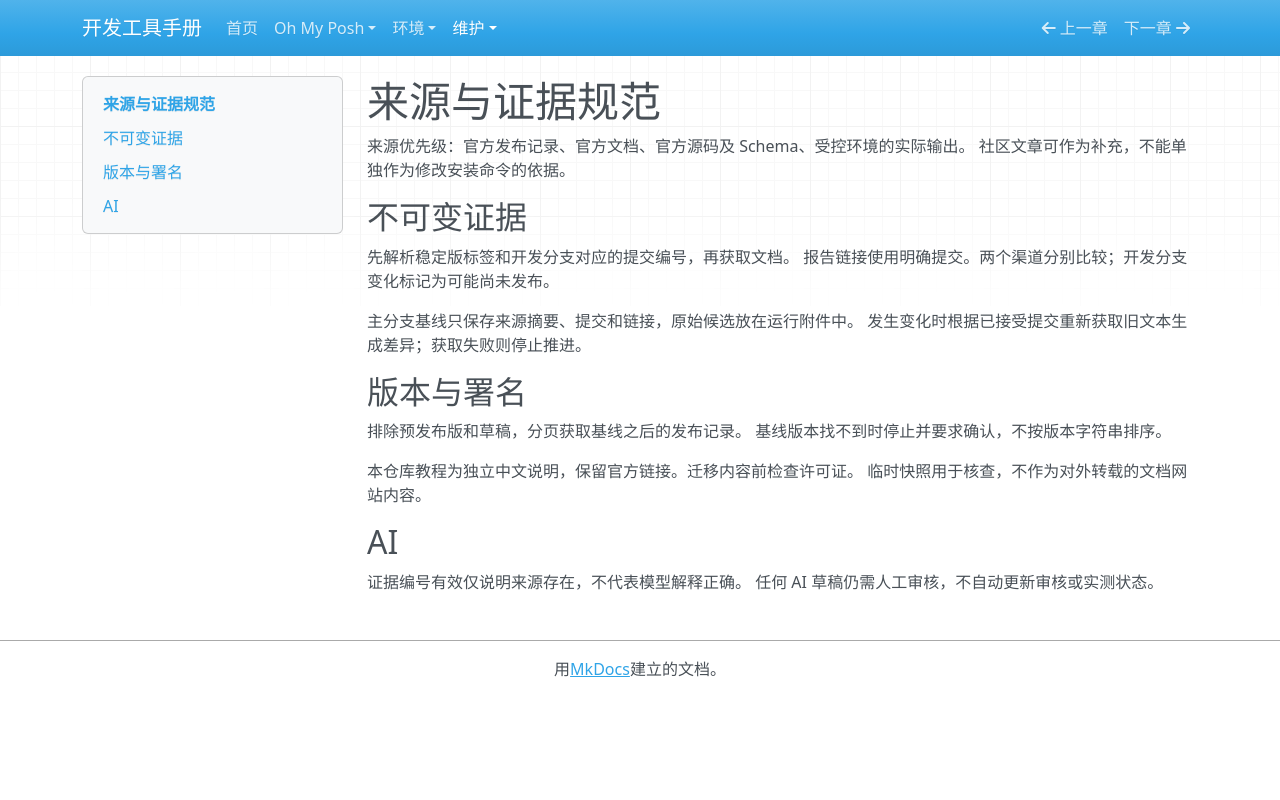

repository: with-fair-wind/dev-handbook · page: maintenance/source-policy/index.html · generator: mkdocs

---
title: "来源与证据规范"
sources_checked_at: null
content_reviewed_at: null
tested_versions: []
tested_environment: null
pending_changes: []
---

# 来源与证据规范

来源优先级：官方发布记录、官方文档、官方源码及 Schema、受控环境的实际输出。
社区文章可作为补充，不能单独作为修改安装命令的依据。

## 不可变证据

先解析稳定版标签和开发分支对应的提交编号，再获取文档。
报告链接使用明确提交。两个渠道分别比较；开发分支变化标记为可能尚未发布。

主分支基线只保存来源摘要、提交和链接，原始候选放在运行附件中。
发生变化时根据已接受提交重新获取旧文本生成差异；获取失败则停止推进。

## 版本与署名

排除预发布版和草稿，分页获取基线之后的发布记录。
基线版本找不到时停止并要求确认，不按版本字符串排序。

本仓库教程为独立中文说明，保留官方链接。迁移内容前检查许可证。
临时快照用于核查，不作为对外转载的文档网站内容。

## AI

证据编号有效仅说明来源存在，不代表模型解释正确。
任何 AI 草稿仍需人工审核，不自动更新审核或实测状态。
